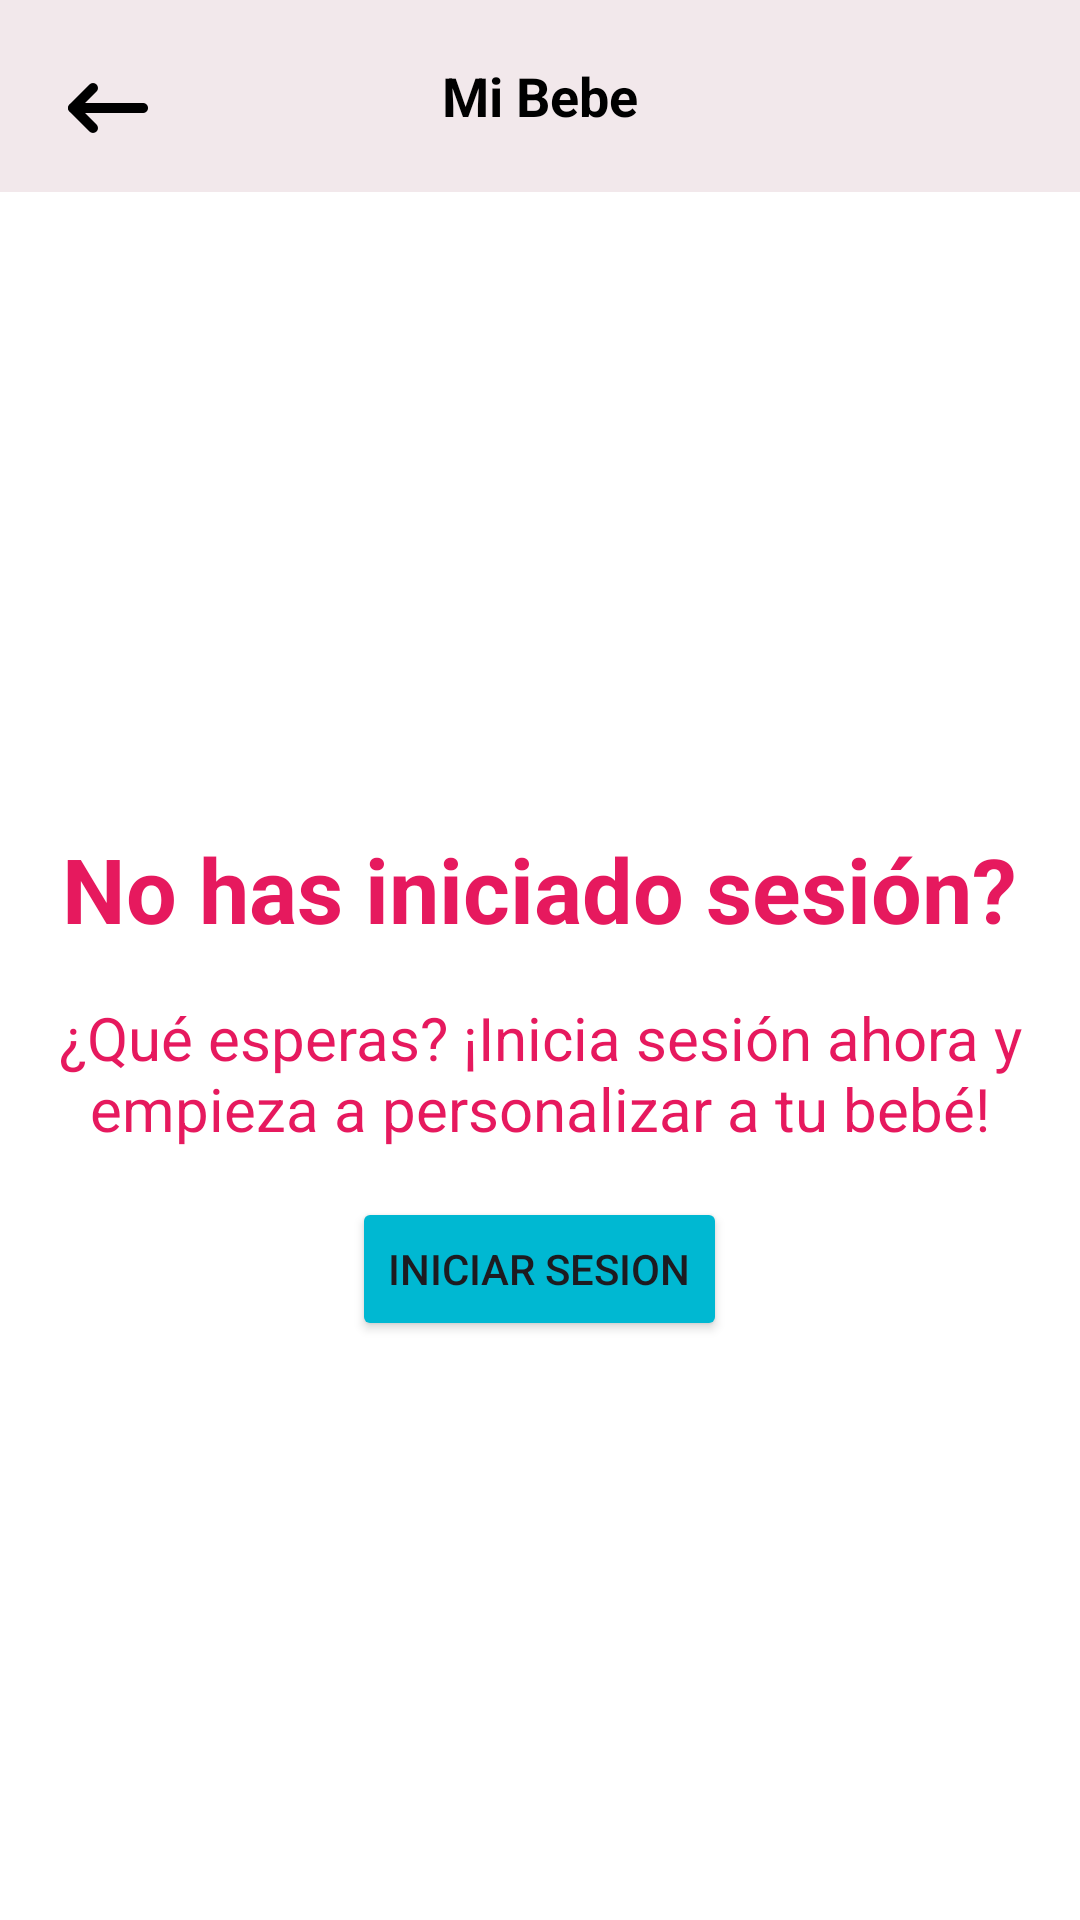

The Android layout XML behind this screen, and the referenced resources:
<!-- AndroidManifest.xml: application theme Theme.BabyHarmonyApplication -->
<!-- res/layout/noregistrado.xml -->
<?xml version="1.0" encoding="utf-8"?>
<LinearLayout xmlns:android="http://schemas.android.com/apk/res/android"

    xmlns:app="http://schemas.android.com/apk/res-auto"
    android:layout_width="match_parent"
    android:layout_height="match_parent"
    android:orientation="vertical"
    android:background="@color/white">

    <androidx.appcompat.widget.Toolbar
        android:layout_width="match_parent"
        android:layout_height="?attr/actionBarSize"
        android:background="@color/rosado"
        >

        <ImageButton
            android:id="@+id/navigation_icon"
            android:layout_width="40dp"
            android:layout_height="40dp"
            android:layout_margin="16dp"
            android:adjustViewBounds="true"
            android:background="@android:color/transparent"
            android:onClick="onBackPressed"
            android:scaleType="fitCenter"
            android:src="@drawable/patra"
            android:layout_gravity="start|center_vertical" />

        <TextView
            android:id="@+id/seccion_aprender"
            android:layout_width="wrap_content"
            android:layout_height="wrap_content"
            android:text="@string/mib"
            android:textColor="@color/black"
            android:textSize="18sp"
            android:textStyle="bold"
            android:gravity="center"
            android:layout_gravity="center" />

        <ImageButton
            android:id="@+id/settings_button"
            android:layout_width="wrap_content"
            android:layout_height="31dp"
            android:layout_gravity="end|center_vertical"
            android:layout_marginEnd="9dp"
            android:background="?attr/selectableItemBackgroundBorderless"
            android:src="@drawable/settings"
            android:scaleType="centerInside"
            android:adjustViewBounds="true" />
    </androidx.appcompat.widget.Toolbar>

    <LinearLayout
        android:id="@+id/parte1"
        android:layout_width="match_parent"
        android:layout_height="595dp"
        android:gravity="center"
        android:orientation="vertical"
        android:padding="16dp">

        <TextView
            android:layout_width="wrap_content"
            android:layout_height="wrap_content"
            android:text="@string/text"
            android:textStyle="bold"
            android:textColor="@color/rojo"
            android:textSize="30sp" />

        <TextView
            android:layout_width="wrap_content"
            android:layout_height="wrap_content"
            android:layout_marginTop="16dp"
            android:gravity="center"
            android:text="@string/text1"
            android:textColor="@color/rojo"
            android:textSize="20sp" />

        <Button
            android:layout_width="wrap_content"
            android:layout_height="wrap_content"
            android:layout_marginTop="16dp"
            android:backgroundTint="@color/azu"
            android:text="@string/secon"
            app:cornerRadius="8dp" />

    </LinearLayout>

    <LinearLayout
        android:layout_width="match_parent"
        android:layout_height="65dp"

        android:background="@color/rosado"
        android:orientation="horizontal"
        android:layout_marginTop="10dp"
        android:padding="16dp">

        <LinearLayout
            android:layout_width="0dp"
            android:layout_height="wrap_content"
            android:layout_weight="1"
            android:orientation="vertical"
            android:gravity="center"
            android:clickable="true"
            android:focusable="true"
            android:onClick="onHomeClick">

            <ImageView
                android:id="@+id/home_boton"
                android:layout_width="wrap_content"
                android:layout_height="match_parent"
                android:layout_gravity="center"
                android:src="@drawable/selector_home" />

        </LinearLayout>

        <LinearLayout
            android:layout_width="0dp"
            android:layout_height="wrap_content"
            android:layout_weight="1"
            android:orientation="vertical"
            android:gravity="center"
            android:clickable="true"
            android:focusable="true"
            android:onClick="onAprenderClick">

            <ImageView
                android:id="@+id/aprender_boton"
                android:layout_width="wrap_content"
                android:layout_height="wrap_content"
                android:src="@drawable/selector_book"
                android:layout_gravity="center" />

        </LinearLayout>

        <LinearLayout
            android:layout_width="0dp"
            android:layout_height="wrap_content"
            android:layout_weight="1"
            android:orientation="vertical"
            android:gravity="center"
            android:clickable="true"
            android:focusable="true"
            android:onClick="onMiBebeClick">

            <ImageView
                android:id="@+id/bebe_boton"
                android:layout_width="wrap_content"
                android:layout_height="wrap_content"
                android:src="@drawable/selector_moodboy"
                android:layout_gravity="center" />

        </LinearLayout>

        <LinearLayout
            android:layout_width="0dp"
            android:layout_height="wrap_content"
            android:layout_weight="1"
            android:orientation="vertical"
            android:gravity="center"
            android:clickable="true"
            android:focusable="true"
            android:onClick="onPerfilClick">

            <ImageView
                android:id="@+id/perfil_boton"
                android:layout_width="wrap_content"
                android:layout_height="wrap_content"
                android:src="@drawable/selector_personaa"
                android:layout_gravity="center" />

        </LinearLayout>

    </LinearLayout>
</LinearLayout>
<!-- resources referenced by this layout -->
<resources>
  <color name="azu">#00b8d2</color>
  <color name="black">#FF000000</color>
  <color name="rojo">#E6195E</color>
  <color name="rosado">#F2E8EB</color>
  <color name="white">#FFFFFFFF</color>
  <!-- drawable patra: png bitmap (drawable, 2594 bytes) -->
  <!-- drawable selector_book: png bitmap (drawable, 6931 bytes) -->
  <!-- drawable selector_home: png bitmap (drawable, 8160 bytes) -->
  <!-- drawable selector_moodboy: png bitmap (drawable, 13912 bytes) -->
  <!-- drawable selector_personaa: png bitmap (drawable, 7777 bytes) -->
  <string name="mib">Mi Bebe </string>
  <string name="secon">Iniciar Sesion </string>
  <string name="text">No has iniciado sesión? </string>
  <string name="text1">¿Qué esperas? ¡Inicia sesión ahora y empieza a personalizar a tu bebé! </string>
  <style name="Theme.BabyHarmonyApplication" parent="Base.Theme.BabyHarmonyApplication" />
  <style name="Base.Theme.BabyHarmonyApplication" parent="Theme.Material3.DayNight.NoActionBar">
          
          
      </style>
</resources>
